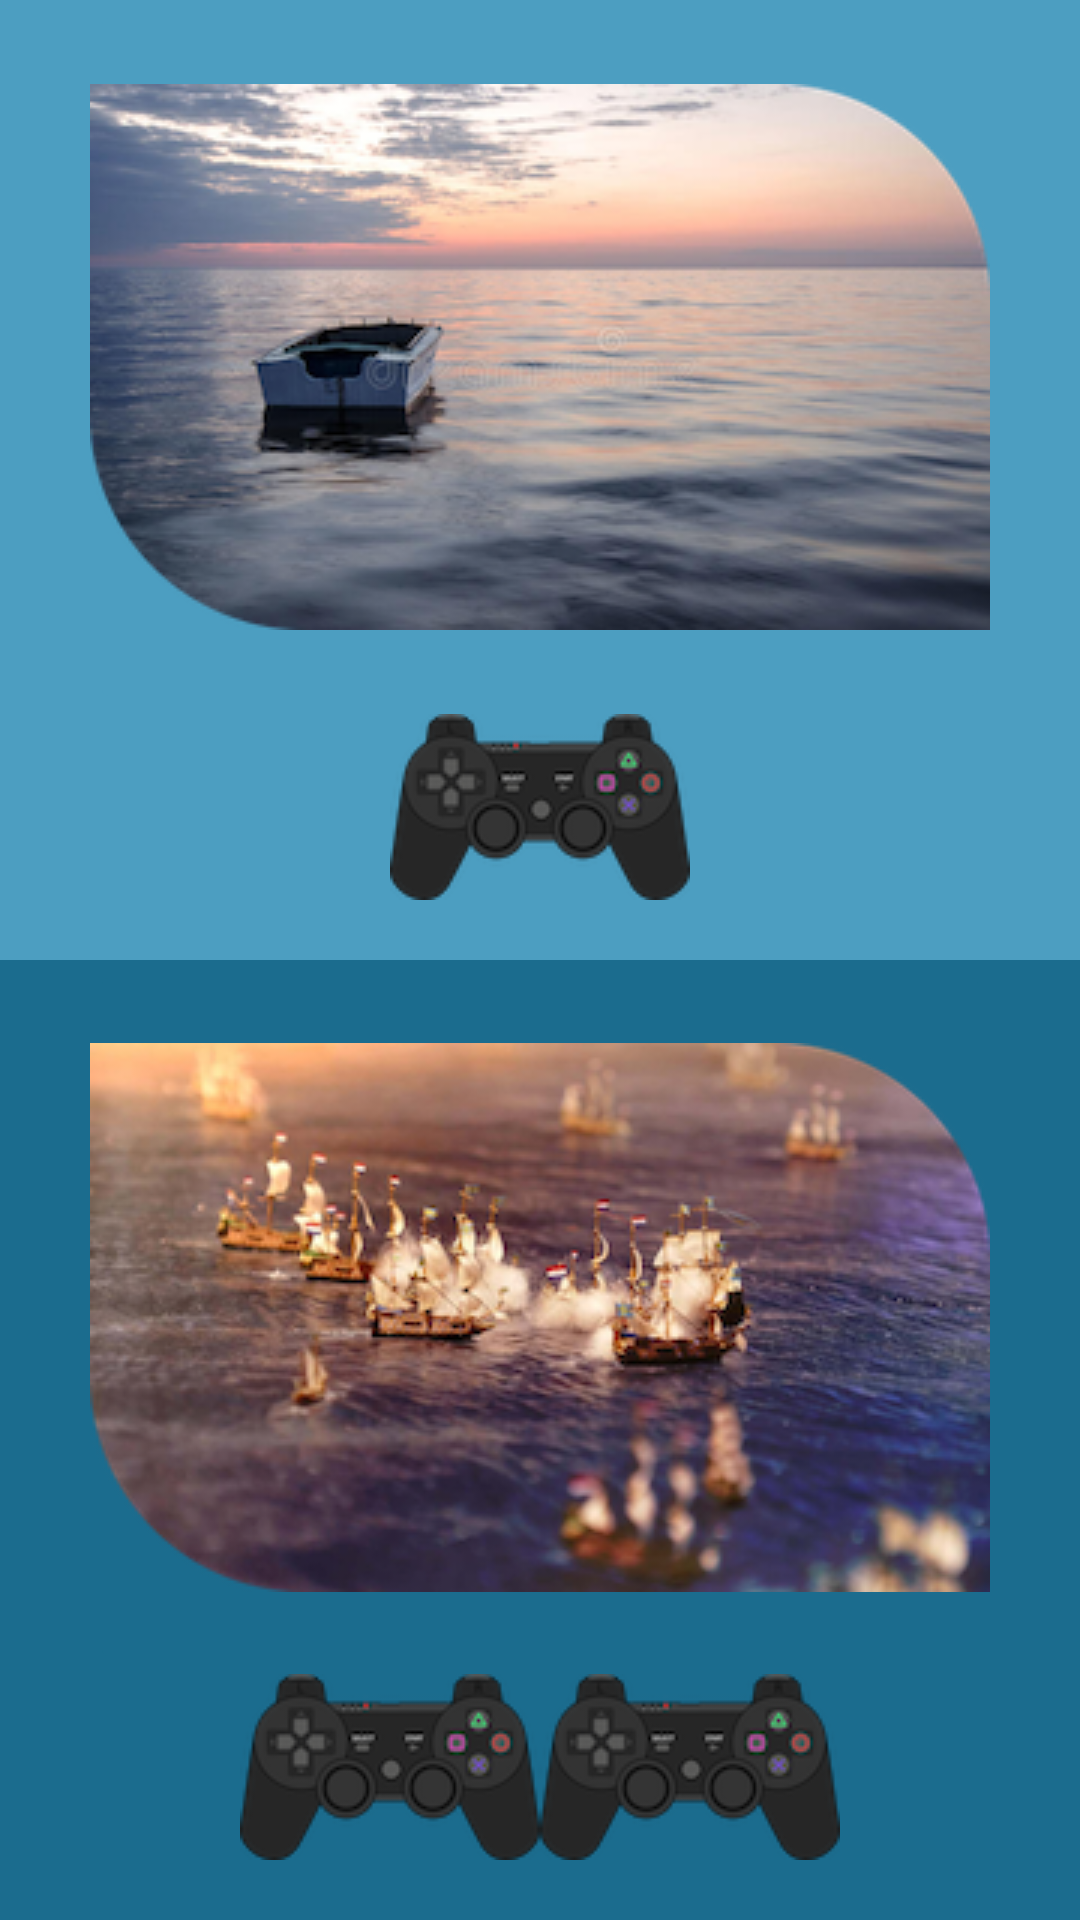

This screen was rendered from an Android layout file. Write that file and the resources it references.
<!-- AndroidManifest.xml: application theme Theme.BatallaNaval -->
<!-- res/layout/activity_seleccion.xml -->
<?xml version="1.0" encoding="utf-8"?>
<androidx.constraintlayout.widget.ConstraintLayout xmlns:android="http://schemas.android.com/apk/res/android"
    xmlns:app="http://schemas.android.com/apk/res-auto"
    xmlns:tools="http://schemas.android.com/tools"
    android:layout_width="match_parent"
    android:layout_height="match_parent"
    tools:context=".seleccion"
    android:background="#4C9EC1">

    <LinearLayout
        android:layout_width="match_parent"
        android:layout_height="match_parent"
        android:orientation="vertical"
        app:layout_constraintBottom_toBottomOf="parent"
        app:layout_constraintEnd_toEndOf="parent"
        app:layout_constraintStart_toStartOf="parent"
        app:layout_constraintTop_toTopOf="parent">

        <LinearLayout
            android:layout_width="match_parent"
            android:layout_height="match_parent"
            android:layout_weight="1"
            android:orientation="vertical">

            <ImageButton
                android:id="@+id/solo"
                android:layout_width="300dp"
                android:layout_height="wrap_content"
                android:layout_weight="10"
                android:layout_gravity="center"
                android:backgroundTint="#4C9EC1"
                android:contentDescription="Solitario"
                android:src="@drawable/solo"/>
            <ImageView
                android:layout_width="100dp"
                android:layout_height="wrap_content"
                android:src="@drawable/control"
                android:layout_gravity="center"
                android:layout_marginBottom="20dp"
                />

        </LinearLayout>
        <LinearLayout
            android:layout_width="match_parent"
            android:layout_height="match_parent"
            android:layout_weight="1"
            android:background="#1B6C8E"
            android:orientation="vertical">


            <ImageButton
                android:id="@+id/multijugador"
                android:layout_width="300dp"
                android:layout_height="wrap_content"
                android:backgroundTint="#1B6C8E"
                android:layout_gravity="center"
                android:layout_weight="10"
                android:contentDescription="Multijugador "
                android:src="@drawable/multijugador"/>
            <LinearLayout
                android:layout_width="wrap_content"
                android:layout_height="wrap_content"
                android:orientation="horizontal"
                android:layout_gravity="center"
                android:layout_marginBottom="20dp">
                <ImageView
                    android:layout_width="wrap_content"
                    android:layout_height="wrap_content"
                    android:src="@drawable/control"
                    />
                <ImageView
                    android:layout_width="wrap_content"
                    android:layout_height="wrap_content"
                    android:src="@drawable/control"
                    />
            </LinearLayout>
        </LinearLayout>

    </LinearLayout>



</androidx.constraintlayout.widget.ConstraintLayout>
<!-- resources referenced by this layout -->
<resources>
  <!-- drawable control: png bitmap (drawable-v24, 8724 bytes) -->
  <!-- drawable multijugador: png bitmap (drawable-v24, 119889 bytes) -->
  <!-- drawable solo: png bitmap (drawable-v24, 98971 bytes) -->
  <style name="Theme.BatallaNaval" parent="Theme.MaterialComponents.DayNight.DarkActionBar">
          
          <item name="colorPrimary">@color/purple_500</item>
          <item name="colorPrimaryVariant">@color/purple_700</item>
          <item name="colorOnPrimary">@color/white</item>
          
          <item name="colorSecondary">@color/teal_200</item>
          <item name="colorSecondaryVariant">@color/teal_700</item>
          <item name="colorOnSecondary">@color/black</item>
          
          <item name="android:statusBarColor" tools:targetApi="l">?attr/colorPrimaryVariant</item>
          
      </style>
  <!-- not gathered from this repository: default colours our renderer supplied (Android Studio template values) -->
  <color name="purple_500">#FF6200EE</color>
  <color name="purple_700">#FF3700B3</color>
  <color name="teal_200">#FF03DAC5</color>
  <color name="teal_700">#FF018786</color>
  <color name="black">#FF000000</color>
  <color name="white">#FFFFFFFF</color>
</resources>
